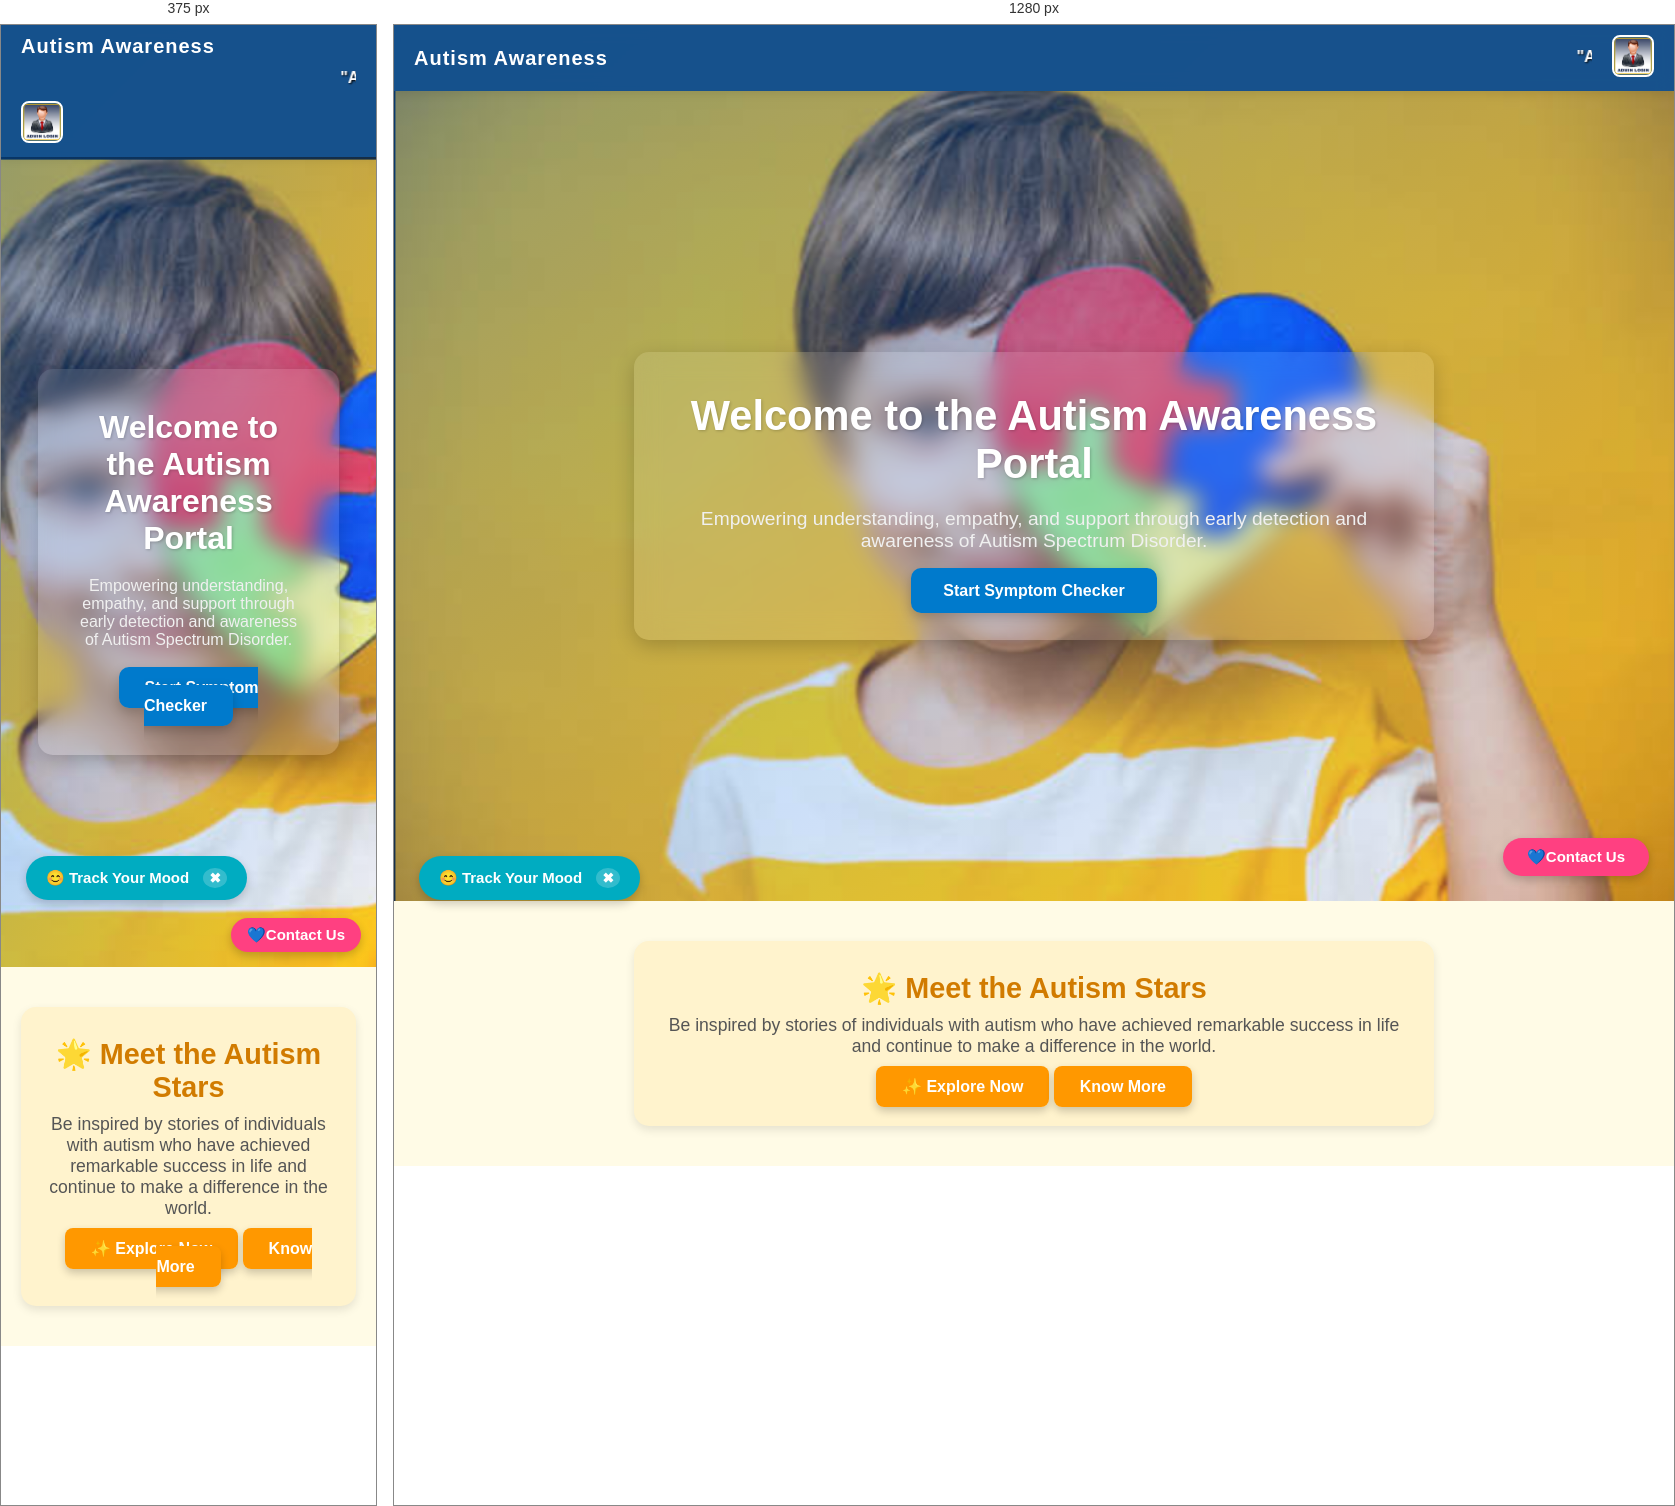
Rendered at 375 px and 1280 px, left to right.

<!-- file: index.html -->
<!DOCTYPE html>
<html lang="en">
<head>
  <meta charset="UTF-8" />
  <title>Autism Awareness Portal</title>
  <meta name="viewport" content="width=device-width, initial-scale=1.0" />
  <link href="https://fonts.googleapis.com/css2?family=Quicksand:wght@500;700&display=swap" rel="stylesheet">
  <style>
    * {
      margin: 0;
      padding: 0;
      box-sizing: border-box;
    }

    body {
      font-family: 'Quicksand', sans-serif;
      background: linear-gradient(135deg, #d4edff, #fefefe);
      color: #333;
      min-height: 100vh;
    }

    header {
      display: flex;
      justify-content: space-between;
      align-items: center;
      padding: 10px 20px;
      background: rgba(0, 64, 128, 0.9);
      color: #fff;
      position: sticky;
      top: 0;
      z-index: 1000;
      box-shadow: 0 2px 10px rgba(0,0,0,0.1);
      backdrop-filter: blur(8px);
      gap: 20px;
    }

    .logo-title {
      font-size: 20px;
      font-weight: bold;
      letter-spacing: 1px;
      white-space: nowrap;
    }

    .quote-wrapper {
      flex: 1;
      position: relative;
      overflow: hidden;
    }

    .quote-wrapper marquee {
      color: #fff;
      font-size: 16px;
      font-weight: bold;
      text-shadow: 1px 1px 2px #000;
    }

    #editBtn {
      position: absolute;
      right: 5px;
      top: 50%;
      transform: translateY(-50%);
      background: transparent;
      color: #ffc107;
      border: none;
      cursor: pointer;
      font-size: 16px;
      display: none;
    }

    #editBtn:hover {
      color: #fff176;
    }

    .admin-link img {
      height: 42px;
      border-radius: 8px;
      cursor: pointer;
      border: 2px solid white;
      transition: transform 0.3s ease;
    }

    .admin-link img:hover {
      transform: scale(1.1);
      box-shadow: 0 0 8px #fff;
    }

    .hero {
      background: linear-gradient(to bottom right, rgba(0, 123, 255, 0.4), rgba(255, 255, 255, 0.1)),
        url('autismhero.png') no-repeat center center/cover;
      height: 90vh;
      display: flex;
      flex-direction: column;
      justify-content: center;
      align-items: center;
      text-align: center;
      color: #fff;
      position: relative;
      padding: 0 20px;
    }

    .glass {
      background: rgba(255, 255, 255, 0.1);
      border-radius: 15px;
      backdrop-filter: blur(12px);
      padding: 40px;
      max-width: 800px;
      width: 90%;
      box-shadow: 0 6px 20px rgba(0,0,0,0.2);
    }

    .glass h1 {
      font-size: 2.6rem;
      margin-bottom: 20px;
      color: #ffffff;
      text-shadow: 1px 1px 3px rgba(0,0,0,0.2);
    }

    .glass p {
      font-size: 1.2rem;
      margin-bottom: 30px;
      color: #f0f0f0;
    }

    .btn {
      background-color: #007acc;
      color: white;
      padding: 14px 32px;
      font-size: 16px;
      font-weight: bold;
      border: none;
      border-radius: 10px;
      text-decoration: none;
      transition: all 0.3s ease;
      box-shadow: 0 4px 12px rgba(0,0,0,0.2);
    }

    .btn:hover {
      background-color: #005f99;
      transform: scale(1.05);
    }

    .support-btn {
      position: absolute;
      bottom: 25px;
      right: 25px;
      background: #ff4081;
      color: white;
      padding: 10px 24px;
      border-radius: 30px;
      font-weight: bold;
      text-decoration: none;
      font-size: 15px;
      box-shadow: 0 4px 10px rgba(0,0,0,0.2);
      transition: 0.3s ease;
    }

    .support-btn:hover {
      background: #e91e63;
      transform: scale(1.05);
    }

    @media (max-width: 768px) {
      header {
        flex-direction: column;
        gap: 10px;
        align-items: flex-start;
      }

      .quote-wrapper {
        width: 100%;
      }

      .glass h1 {
        font-size: 2rem;
      }

      .glass p {
        font-size: 1rem;
      }

      .support-btn {
        right: 15px;
        bottom: 15px;
        padding: 8px 16px;
      }

      .btn {
        padding: 12px 26px;
      }
    }
    .mood-tracker-btn {
  position: fixed;
  bottom: 25px;
  left: 25px;
  background-color: #00acc1;
  color: white;
  padding: 12px 20px;
  border-radius: 30px;
  font-weight: bold;
  text-decoration: none;
  font-size: 15px;
  box-shadow: 0 4px 10px rgba(0,0,0,0.2);
  transition: 0.3s ease;
  z-index: 1001;
  display: flex;
  align-items: center;
  gap: 8px;
}

.mood-tracker-btn:hover {
  background-color: #008ba3;
  transform: scale(1.05);
}

.mood-tracker-btn .close-btn {
  background: rgba(255, 255, 255, 0.2);
  padding: 2px 6px;
  border-radius: 50%;
  cursor: pointer;
  font-size: 14px;
  margin-left: 6px;
}

.mood-tracker-btn .close-btn:hover {
  background: rgba(255, 255, 255, 0.4);
}

  </style>
</head>
<body>

  <!-- 🔹 Main Header with Scrolling Quote -->
  <header>
    <div class="logo-title">Autism Awareness</div>
    
    <div class="quote-wrapper">
      <marquee behavior="scroll" direction="left" scrollamount="4" id="quoteText">
        "Autism is not a disability, it's a different ability." 💙 Spread understanding and acceptance.
      </marquee>
      <button id="editBtn" title="Edit Quote">✏️</button>
    </div>

    <a href="adminlogin.html" class="admin-link" title="Admin Login">
      <img src="adminlogo.jpg" alt="Admin Login" />
    </a>
  </header>

  <!-- 🔸 Hero Section -->
  <section class="hero">
    <div class="glass">
      <h1>Welcome to the Autism Awareness Portal</h1>
      <p>Empowering understanding, empathy, and support through early detection and awareness of Autism Spectrum Disorder.</p>
      <a href="quiz.html" class="btn">Start Symptom Checker</a>
    </div>
    <a href="contact.html" class="support-btn">💙Contact Us</a>
  </section>
<!-- 🌟 Featured Autism Stars Box -->
<section style="padding: 40px 20px; background: #fffbe6; text-align: center;">
  <div style="max-width: 800px; margin: auto; border-radius: 15px; background: #fff3cd; padding: 30px 20px; box-shadow: 0 4px 10px rgba(0,0,0,0.1);">
    <h2 style="font-size: 1.8rem; color: #d17b00; margin-bottom: 10px;">🌟 Meet the Autism Stars</h2>
    <p style="font-size: 1.1rem; color: #555; margin-bottom: 20px;">
      Be inspired by stories of individuals with autism who have achieved remarkable success in life and continue to make a difference in the world.
    </p>
    <a href="successstories.html" style="background-color: #ff9800; color: white; padding: 12px 26px; border-radius: 8px; font-weight: bold; text-decoration: none; font-size: 16px; box-shadow: 0 4px 8px rgba(0,0,0,0.2);">✨ Explore Now</a>
 <a href="about.html" style="background-color: #ff9800; color: white; padding: 12px 26px; border-radius: 8px; font-weight: bold; text-decoration: none; font-size: 16px; box-shadow: 0 4px 8px rgba(0,0,0,0.2);">Know More</a>
  </div>
</section>

  <!-- ✅ Editable Quote Script -->
  <script>
    const quoteText = document.getElementById('quoteText');
    const editBtn = document.getElementById('editBtn');

    // Simulated admin check (replace with real auth later)
    const isAdmin = true;

    if (isAdmin) {
      editBtn.style.display = 'inline';
    }

    const savedQuote = localStorage.getItem("dailyQuote");
    if (savedQuote) {
      quoteText.textContent = savedQuote;
    }

    editBtn.addEventListener("click", () => {
      const newQuote = prompt("Enter new quote for today:");
      if (newQuote && newQuote.trim()) {
        localStorage.setItem("dailyQuote", newQuote);
        quoteText.textContent = newQuote;
        alert("✅ Quote updated!");
      }
    });
    function hideMoodBtn(event) {
  event.preventDefault();
  document.getElementById("moodBtn").style.display = "none";
}

  </script>
<!-- Add this inside the <body> tag, just before </body> -->
<a href="tracker.html" class="mood-tracker-btn" id="moodBtn">
  😊 Track Your Mood
  <span class="close-btn" onclick="hideMoodBtn(event)">✖</span>
</a>
</body>
</html>